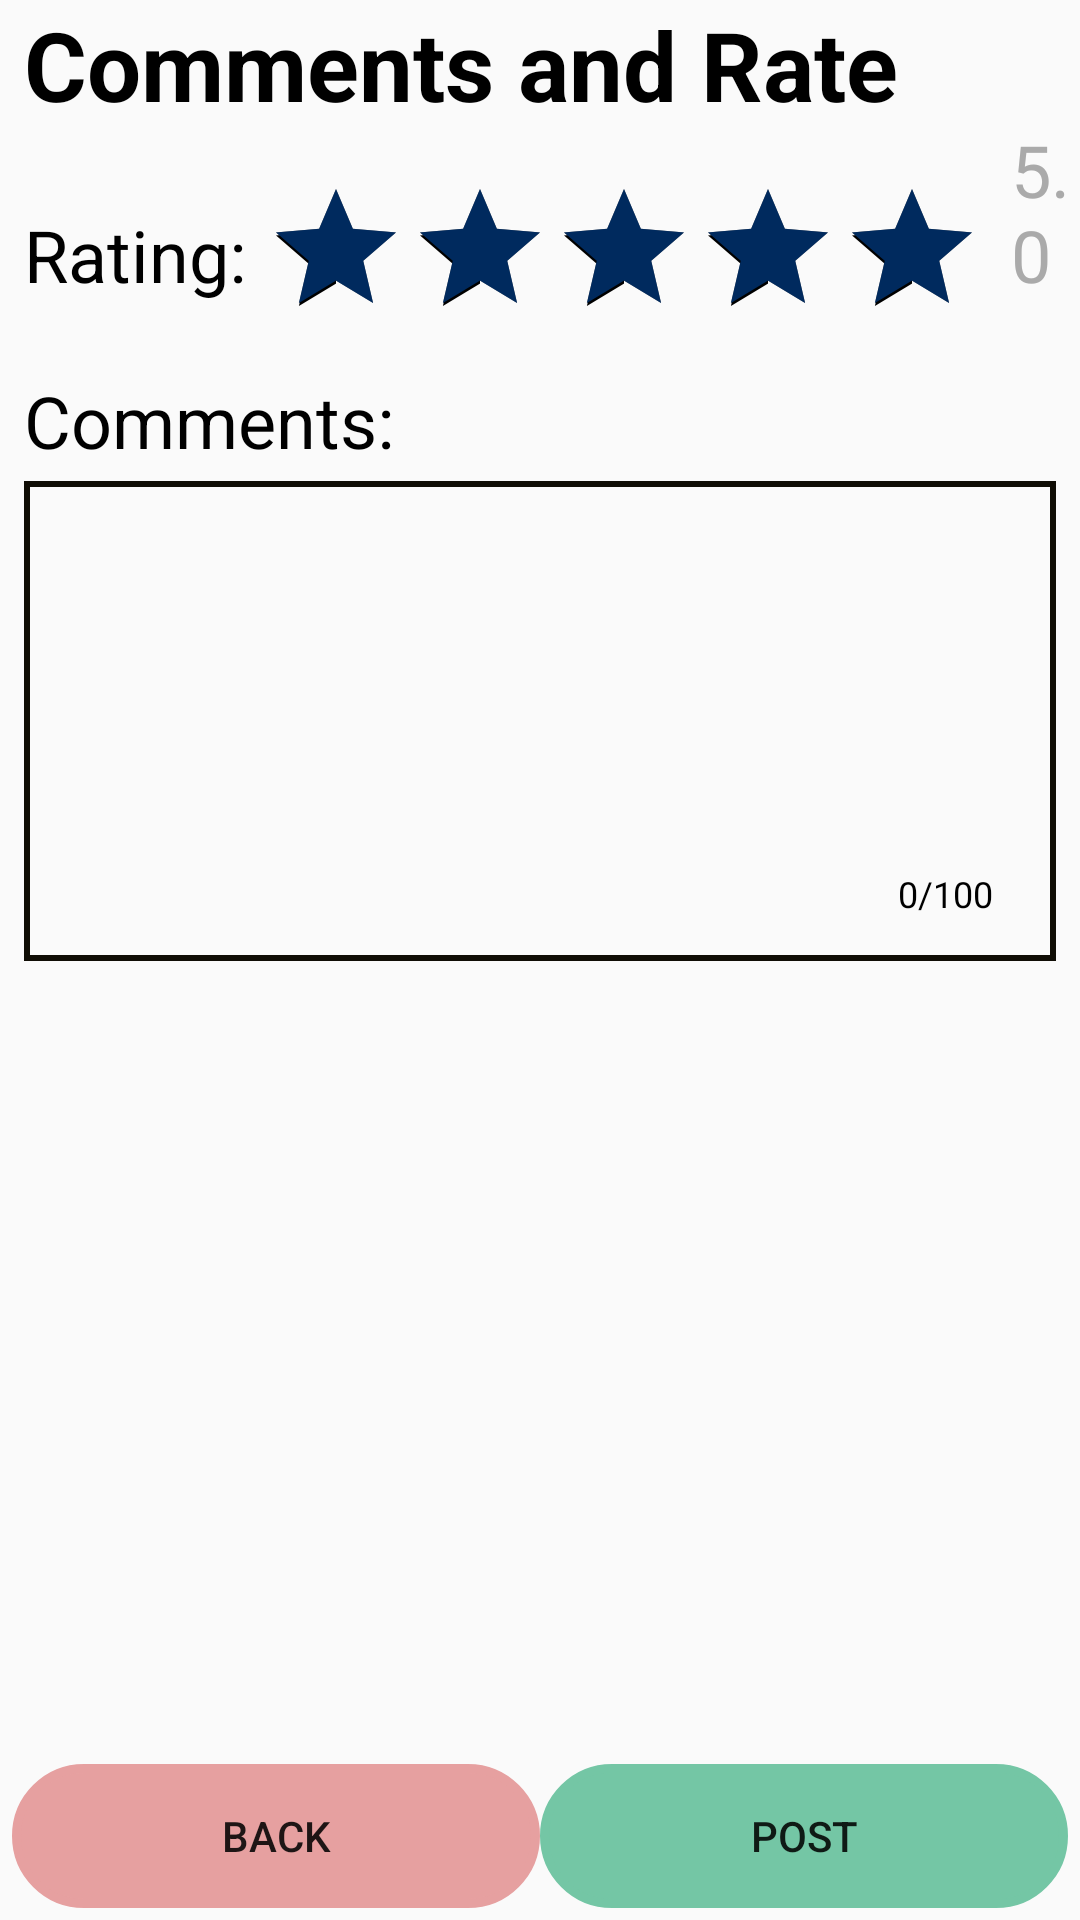

Write the Android layout XML for this screen, with the resource values it uses.
<!-- AndroidManifest.xml: application theme AppTheme.NoActionBar -->
<!-- res/layout/activity_comment_add.xml -->
<?xml version="1.0" encoding="utf-8"?>
<RelativeLayout xmlns:android="http://schemas.android.com/apk/res/android"
    xmlns:tools="http://schemas.android.com/tools"
    android:layout_width="match_parent"
    android:layout_height="match_parent"
    xmlns:app="http://schemas.android.com/apk/res-auto"
    tools:context=".CommentAddActivity">

    <TextView
        android:id="@+id/title"
        android:layout_width="wrap_content"
        android:layout_height="wrap_content"
        android:layout_alignParentStart="true"
        android:layout_marginStart="8dp"
        android:text="Comments and Rate"
        android:textColor="@android:color/black"
        android:textSize="32dp"
        android:textStyle="bold"/>

    <TextView
        android:id="@+id/RatingText"
        android:layout_width="wrap_content"
        android:layout_height="wrap_content"
        android:layout_alignBottom="@+id/rateBar"
        android:layout_alignParentStart="true"
        android:layout_marginStart="8dp"
        android:layout_marginBottom="15dp"
        android:text="Rating: "
        android:textColor="@android:color/black"
        android:textSize="24dp" />

    <androidx.appcompat.widget.AppCompatRatingBar
        android:id="@+id/rateBar"
        android:layout_width="wrap_content"
        android:layout_height="wrap_content"
        android:layout_below="@+id/title"
        android:layout_marginTop="16dp"
        android:layout_toEndOf="@+id/RatingText"
        android:numStars="5"
        android:progressTint="@color/colorPrimary"
        android:progressBackgroundTint="#7A7777"
        android:rating="5"
        android:stepSize="1" />

    <TextView
        android:id="@+id/rateText"
        android:layout_width="wrap_content"
        android:layout_height="wrap_content"
        android:layout_alignBottom="@+id/rateBar"
        android:layout_marginStart="9dp"
        android:layout_marginBottom="15dp"
        android:layout_toEndOf="@+id/rateBar"
        android:text="5.0"
        android:textColor="@android:color/darker_gray"
        android:textSize="24dp" />

    <TextView
        android:id="@+id/CommentsText"
        android:layout_width="wrap_content"
        android:layout_height="wrap_content"
        android:layout_below="@+id/rateBar"
        android:layout_alignParentStart="true"
        android:layout_marginStart="8dp"
        android:layout_marginTop="8dp"
        android:text="Comments:"
        android:textColor="@android:color/black"
        android:textSize="24dp" />


    <EditText
        android:id="@+id/commentsEditText"
        android:layout_width="match_parent"
        android:layout_height="160dp"
        android:layout_below="@+id/CommentsText"
        android:layout_marginStart="8dp"
        android:layout_marginEnd="8dp"
        android:layout_marginTop="4dp"
        android:gravity="top"
        android:padding="8dp"
        android:background="@drawable/edit_text_field"
        android:maxLength="100"
        />

    <TextView
        android:id="@+id/textCounter"
        android:layout_width="wrap_content"
        android:layout_height="wrap_content"
        android:layout_below="@+id/commentsEditText"
        android:layout_alignBottom="@+id/commentsEditText"
        android:layout_alignParentEnd="true"
        android:layout_marginTop="-31dp"
        android:layout_marginEnd="29dp"
        android:layout_marginBottom="14dp"
        android:text="0/100"
        android:textColor="@android:color/black"
        android:textSize="12dp" />

    <LinearLayout
        android:id="@+id/buttons"
        android:layout_width="match_parent"
        android:layout_height="wrap_content"
        android:clipToPadding="true"
        android:padding="4dp"
        android:layout_alignParentBottom="true">

        <Button
            android:layout_width="match_parent"
            android:layout_height="wrap_content"
            android:layout_weight="1"
            android:background="@drawable/button_round"
            android:backgroundTint="#E6A0A0"
            android:text="Back" />
        <Button
            android:layout_width="match_parent"
            android:layout_height="wrap_content"
            android:layout_weight="1"
            android:onClick="insertItem"
            android:background="@drawable/button_round"
            android:backgroundTint="#74C6A5"
            android:text="Post" />

    </LinearLayout>

</RelativeLayout>
<!-- resources referenced by this layout -->
<resources>
  <color name="colorPrimary">#002A5E</color>
  <!-- drawable button_round (drawable) -->
  <?xml version="1.0" encoding="utf-8"?>
  <selector xmlns:android="http://schemas.android.com/apk/res/android">
  <item android:state_pressed="false">
  
  
  
  
      <shape android:shape="rectangle">
          <corners android:radius="25dp" />
      </shape>
  </item>
  <item android:state_pressed="true">
      <shape android:shape="rectangle">
          <corners android:radius="25dp" />
          <solid android:color="#000000" />
          <stroke
              android:width="3dp"
              android:color="#000000" />
          <padding
              android:bottom="4dp"
              android:left="4dp"
              android:right="4dp"
              android:top="4dp" />
      </shape>
  </item>
  </selector>
  <!-- drawable edit_text_field (drawable) -->
  <?xml version="1.0" encoding="utf-8"?>
  <selector xmlns:android="http://schemas.android.com/apk/res/android">
  <item>
      <shape xmlns:android="http://schemas.android.com/apk/res/android"
      android:shape="rectangle">
      <stroke android:width="2dp" android:color="#100D05" />
  </shape>
  </item>
  </selector>
  <style name="AppTheme.NoActionBar">
          <item name="windowActionBar">false</item>
          <item name="windowNoTitle">true</item>
      </style>
</resources>
